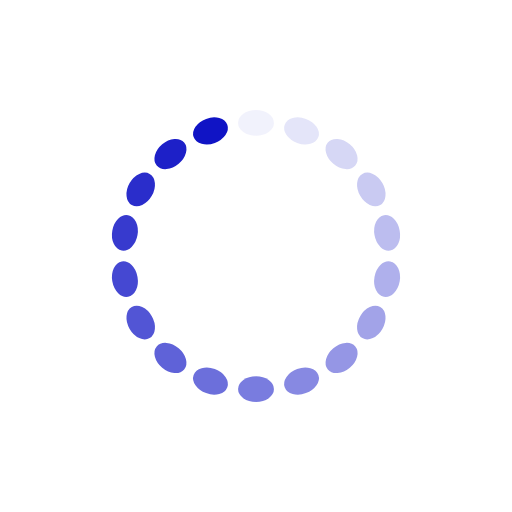
t = 0.00 s
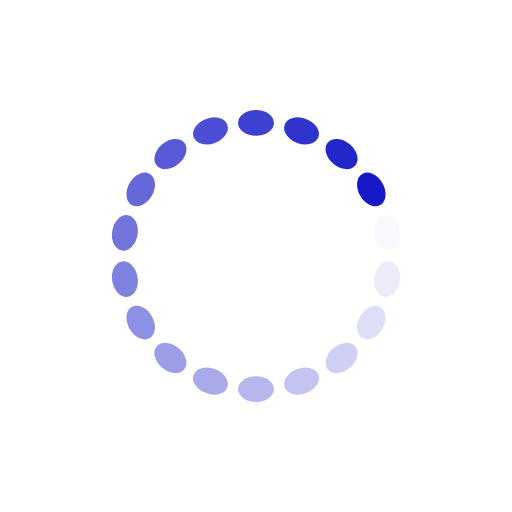
t = 0.25 s
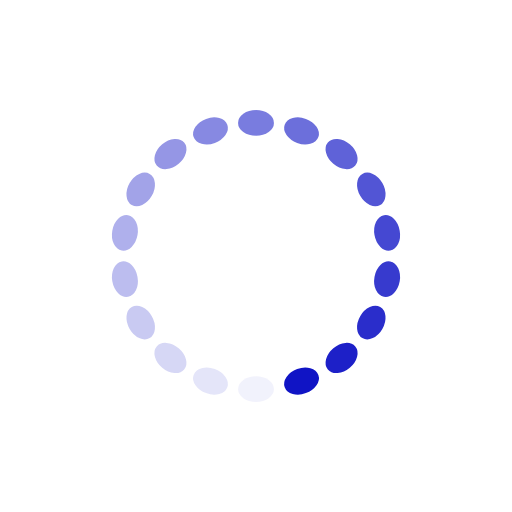
t = 0.50 s
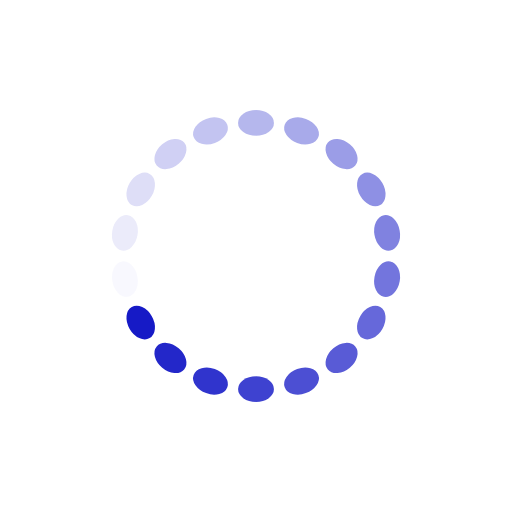
t = 0.75 s

The animated SVG that drew these frames (rendered in a browser with its animation timeline set to each time). Animation: 18 SMIL elements (animate=18); one cycle of 1.00 s, repeats indefinitely.

<?xml version="1.0" encoding="utf-8"?>
<svg xmlns="http://www.w3.org/2000/svg" xmlns:xlink="http://www.w3.org/1999/xlink" style="margin: auto; background: rgba(255, 255, 255, 0); display: block; shape-rendering: auto;" width="80px" height="80px" viewBox="0 0 100 100" preserveAspectRatio="xMidYMid">
<g transform="rotate(0 50 50)">
  <rect x="46.5" y="21.5" rx="3.5" ry="2.5" width="7" height="5" fill="#1014c5">
    <animate attributeName="opacity" values="1;0" keyTimes="0;1" dur="1s" begin="-0.9444444444444444s" repeatCount="indefinite"></animate>
  </rect>
</g><g transform="rotate(20 50 50)">
  <rect x="46.5" y="21.5" rx="3.5" ry="2.5" width="7" height="5" fill="#1014c5">
    <animate attributeName="opacity" values="1;0" keyTimes="0;1" dur="1s" begin="-0.8888888888888888s" repeatCount="indefinite"></animate>
  </rect>
</g><g transform="rotate(40 50 50)">
  <rect x="46.5" y="21.5" rx="3.5" ry="2.5" width="7" height="5" fill="#1014c5">
    <animate attributeName="opacity" values="1;0" keyTimes="0;1" dur="1s" begin="-0.8333333333333334s" repeatCount="indefinite"></animate>
  </rect>
</g><g transform="rotate(60 50 50)">
  <rect x="46.5" y="21.5" rx="3.5" ry="2.5" width="7" height="5" fill="#1014c5">
    <animate attributeName="opacity" values="1;0" keyTimes="0;1" dur="1s" begin="-0.7777777777777778s" repeatCount="indefinite"></animate>
  </rect>
</g><g transform="rotate(80 50 50)">
  <rect x="46.5" y="21.5" rx="3.5" ry="2.5" width="7" height="5" fill="#1014c5">
    <animate attributeName="opacity" values="1;0" keyTimes="0;1" dur="1s" begin="-0.7222222222222222s" repeatCount="indefinite"></animate>
  </rect>
</g><g transform="rotate(100 50 50)">
  <rect x="46.5" y="21.5" rx="3.5" ry="2.5" width="7" height="5" fill="#1014c5">
    <animate attributeName="opacity" values="1;0" keyTimes="0;1" dur="1s" begin="-0.6666666666666666s" repeatCount="indefinite"></animate>
  </rect>
</g><g transform="rotate(120 50 50)">
  <rect x="46.5" y="21.5" rx="3.5" ry="2.5" width="7" height="5" fill="#1014c5">
    <animate attributeName="opacity" values="1;0" keyTimes="0;1" dur="1s" begin="-0.6111111111111112s" repeatCount="indefinite"></animate>
  </rect>
</g><g transform="rotate(140 50 50)">
  <rect x="46.5" y="21.5" rx="3.5" ry="2.5" width="7" height="5" fill="#1014c5">
    <animate attributeName="opacity" values="1;0" keyTimes="0;1" dur="1s" begin="-0.5555555555555556s" repeatCount="indefinite"></animate>
  </rect>
</g><g transform="rotate(160 50 50)">
  <rect x="46.5" y="21.5" rx="3.5" ry="2.5" width="7" height="5" fill="#1014c5">
    <animate attributeName="opacity" values="1;0" keyTimes="0;1" dur="1s" begin="-0.5s" repeatCount="indefinite"></animate>
  </rect>
</g><g transform="rotate(180 50 50)">
  <rect x="46.5" y="21.5" rx="3.5" ry="2.5" width="7" height="5" fill="#1014c5">
    <animate attributeName="opacity" values="1;0" keyTimes="0;1" dur="1s" begin="-0.4444444444444444s" repeatCount="indefinite"></animate>
  </rect>
</g><g transform="rotate(200 50 50)">
  <rect x="46.5" y="21.5" rx="3.5" ry="2.5" width="7" height="5" fill="#1014c5">
    <animate attributeName="opacity" values="1;0" keyTimes="0;1" dur="1s" begin="-0.3888888888888889s" repeatCount="indefinite"></animate>
  </rect>
</g><g transform="rotate(220 50 50)">
  <rect x="46.5" y="21.5" rx="3.5" ry="2.5" width="7" height="5" fill="#1014c5">
    <animate attributeName="opacity" values="1;0" keyTimes="0;1" dur="1s" begin="-0.3333333333333333s" repeatCount="indefinite"></animate>
  </rect>
</g><g transform="rotate(240 50 50)">
  <rect x="46.5" y="21.5" rx="3.5" ry="2.5" width="7" height="5" fill="#1014c5">
    <animate attributeName="opacity" values="1;0" keyTimes="0;1" dur="1s" begin="-0.2777777777777778s" repeatCount="indefinite"></animate>
  </rect>
</g><g transform="rotate(260 50 50)">
  <rect x="46.5" y="21.5" rx="3.5" ry="2.5" width="7" height="5" fill="#1014c5">
    <animate attributeName="opacity" values="1;0" keyTimes="0;1" dur="1s" begin="-0.2222222222222222s" repeatCount="indefinite"></animate>
  </rect>
</g><g transform="rotate(280 50 50)">
  <rect x="46.5" y="21.5" rx="3.5" ry="2.5" width="7" height="5" fill="#1014c5">
    <animate attributeName="opacity" values="1;0" keyTimes="0;1" dur="1s" begin="-0.16666666666666666s" repeatCount="indefinite"></animate>
  </rect>
</g><g transform="rotate(300 50 50)">
  <rect x="46.5" y="21.5" rx="3.5" ry="2.5" width="7" height="5" fill="#1014c5">
    <animate attributeName="opacity" values="1;0" keyTimes="0;1" dur="1s" begin="-0.1111111111111111s" repeatCount="indefinite"></animate>
  </rect>
</g><g transform="rotate(320 50 50)">
  <rect x="46.5" y="21.5" rx="3.5" ry="2.5" width="7" height="5" fill="#1014c5">
    <animate attributeName="opacity" values="1;0" keyTimes="0;1" dur="1s" begin="-0.05555555555555555s" repeatCount="indefinite"></animate>
  </rect>
</g><g transform="rotate(340 50 50)">
  <rect x="46.5" y="21.5" rx="3.5" ry="2.5" width="7" height="5" fill="#1014c5">
    <animate attributeName="opacity" values="1;0" keyTimes="0;1" dur="1s" begin="0s" repeatCount="indefinite"></animate>
  </rect>
</g>
<!-- [ldio] generated by https://loading.io/ --></svg>
